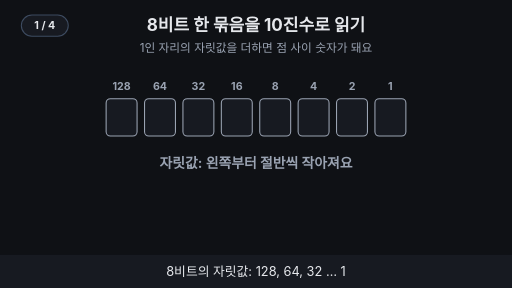
t = 0.00 s
t = 1.88 s: frame unchanged from t = 0.00 s, image omitted
t = 3.00 s: frame unchanged from t = 0.00 s, image omitted
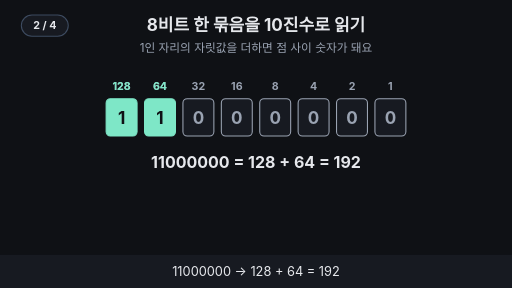
t = 4.96 s
t = 6.88 s: frame unchanged from t = 4.96 s, image omitted
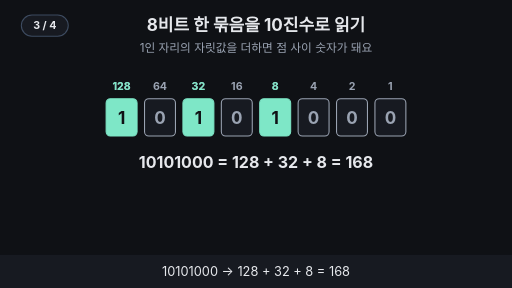
t = 8.24 s

The animated SVG that drew these frames (rendered in a browser with its animation timeline set to each time). Animation: 14 SMIL elements (animate=14); frames cover the first 8.24 s, repeats indefinitely.

<svg xmlns="http://www.w3.org/2000/svg" viewBox="0 0 960 540" width="960" height="540" font-family="-apple-system,'Apple SD Gothic Neo','Segoe UI',sans-serif">
<title>8비트 한 묶음을 10진수로 읽기</title>
<rect width="960" height="540" fill="#0f1115"/>
<text x="480" y="58" text-anchor="middle" font-size="32" font-weight="700" fill="#e6e8ec">8비트 한 묶음을 10진수로 읽기</text>
<text x="480" y="98" text-anchor="middle" font-size="22" fill="#9aa3b2">1인 자리의 자릿값을 더하면 점 사이 숫자가 돼요</text>
<text x="228.0" y="168" text-anchor="middle" font-size="20" font-weight="700" fill="#9aa3b2">128</text><text x="300.0" y="168" text-anchor="middle" font-size="20" font-weight="700" fill="#9aa3b2">64</text><text x="372.0" y="168" text-anchor="middle" font-size="20" font-weight="700" fill="#9aa3b2">32</text><text x="444.0" y="168" text-anchor="middle" font-size="20" font-weight="700" fill="#9aa3b2">16</text><text x="516.0" y="168" text-anchor="middle" font-size="20" font-weight="700" fill="#9aa3b2">8</text><text x="588.0" y="168" text-anchor="middle" font-size="20" font-weight="700" fill="#9aa3b2">4</text><text x="660.0" y="168" text-anchor="middle" font-size="20" font-weight="700" fill="#9aa3b2">2</text><text x="732.0" y="168" text-anchor="middle" font-size="20" font-weight="700" fill="#9aa3b2">1</text><g opacity="1"><animate attributeName="opacity" values="1;1;0;0" keyTimes="0;0.235;0.250;1" dur="16s" repeatCount="indefinite"/><rect x="199.0" y="185" width="58" height="70" rx="8" fill="#171a21" stroke="#9aa3b2" stroke-width="2"/><rect x="271.0" y="185" width="58" height="70" rx="8" fill="#171a21" stroke="#9aa3b2" stroke-width="2"/><rect x="343.0" y="185" width="58" height="70" rx="8" fill="#171a21" stroke="#9aa3b2" stroke-width="2"/><rect x="415.0" y="185" width="58" height="70" rx="8" fill="#171a21" stroke="#9aa3b2" stroke-width="2"/><rect x="487.0" y="185" width="58" height="70" rx="8" fill="#171a21" stroke="#9aa3b2" stroke-width="2"/><rect x="559.0" y="185" width="58" height="70" rx="8" fill="#171a21" stroke="#9aa3b2" stroke-width="2"/><rect x="631.0" y="185" width="58" height="70" rx="8" fill="#171a21" stroke="#9aa3b2" stroke-width="2"/><rect x="703.0" y="185" width="58" height="70" rx="8" fill="#171a21" stroke="#9aa3b2" stroke-width="2"/></g><g opacity="0"><animate attributeName="opacity" values="0;0;1;1;0;0" keyTimes="0;0.250;0.265;0.485;0.500;1" dur="16s" repeatCount="indefinite"/><rect x="199.0" y="185" width="58" height="70" rx="8" fill="#7ee7c7" stroke="#7ee7c7" stroke-width="2"/><text x="228.0" y="232.0" text-anchor="middle" font-size="32" font-weight="700" fill="#0f1115">1</text><rect x="271.0" y="185" width="58" height="70" rx="8" fill="#7ee7c7" stroke="#7ee7c7" stroke-width="2"/><text x="300.0" y="232.0" text-anchor="middle" font-size="32" font-weight="700" fill="#0f1115">1</text><rect x="343.0" y="185" width="58" height="70" rx="8" fill="#171a21" stroke="#9aa3b2" stroke-width="2"/><text x="372.0" y="232.0" text-anchor="middle" font-size="32" font-weight="700" fill="#9aa3b2">0</text><rect x="415.0" y="185" width="58" height="70" rx="8" fill="#171a21" stroke="#9aa3b2" stroke-width="2"/><text x="444.0" y="232.0" text-anchor="middle" font-size="32" font-weight="700" fill="#9aa3b2">0</text><rect x="487.0" y="185" width="58" height="70" rx="8" fill="#171a21" stroke="#9aa3b2" stroke-width="2"/><text x="516.0" y="232.0" text-anchor="middle" font-size="32" font-weight="700" fill="#9aa3b2">0</text><rect x="559.0" y="185" width="58" height="70" rx="8" fill="#171a21" stroke="#9aa3b2" stroke-width="2"/><text x="588.0" y="232.0" text-anchor="middle" font-size="32" font-weight="700" fill="#9aa3b2">0</text><rect x="631.0" y="185" width="58" height="70" rx="8" fill="#171a21" stroke="#9aa3b2" stroke-width="2"/><text x="660.0" y="232.0" text-anchor="middle" font-size="32" font-weight="700" fill="#9aa3b2">0</text><rect x="703.0" y="185" width="58" height="70" rx="8" fill="#171a21" stroke="#9aa3b2" stroke-width="2"/><text x="732.0" y="232.0" text-anchor="middle" font-size="32" font-weight="700" fill="#9aa3b2">0</text><text x="228.0" y="168" text-anchor="middle" font-size="20" font-weight="700" fill="#7ee7c7">128</text><text x="300.0" y="168" text-anchor="middle" font-size="20" font-weight="700" fill="#7ee7c7">64</text><text x="480" y="315" text-anchor="middle" font-size="30" font-weight="700" fill="#e6e8ec">11000000 = 128 + 64 = 192</text></g><g opacity="0"><animate attributeName="opacity" values="0;0;1;1;0;0" keyTimes="0;0.500;0.515;0.735;0.750;1" dur="16s" repeatCount="indefinite"/><rect x="199.0" y="185" width="58" height="70" rx="8" fill="#7ee7c7" stroke="#7ee7c7" stroke-width="2"/><text x="228.0" y="232.0" text-anchor="middle" font-size="32" font-weight="700" fill="#0f1115">1</text><rect x="271.0" y="185" width="58" height="70" rx="8" fill="#171a21" stroke="#9aa3b2" stroke-width="2"/><text x="300.0" y="232.0" text-anchor="middle" font-size="32" font-weight="700" fill="#9aa3b2">0</text><rect x="343.0" y="185" width="58" height="70" rx="8" fill="#7ee7c7" stroke="#7ee7c7" stroke-width="2"/><text x="372.0" y="232.0" text-anchor="middle" font-size="32" font-weight="700" fill="#0f1115">1</text><rect x="415.0" y="185" width="58" height="70" rx="8" fill="#171a21" stroke="#9aa3b2" stroke-width="2"/><text x="444.0" y="232.0" text-anchor="middle" font-size="32" font-weight="700" fill="#9aa3b2">0</text><rect x="487.0" y="185" width="58" height="70" rx="8" fill="#7ee7c7" stroke="#7ee7c7" stroke-width="2"/><text x="516.0" y="232.0" text-anchor="middle" font-size="32" font-weight="700" fill="#0f1115">1</text><rect x="559.0" y="185" width="58" height="70" rx="8" fill="#171a21" stroke="#9aa3b2" stroke-width="2"/><text x="588.0" y="232.0" text-anchor="middle" font-size="32" font-weight="700" fill="#9aa3b2">0</text><rect x="631.0" y="185" width="58" height="70" rx="8" fill="#171a21" stroke="#9aa3b2" stroke-width="2"/><text x="660.0" y="232.0" text-anchor="middle" font-size="32" font-weight="700" fill="#9aa3b2">0</text><rect x="703.0" y="185" width="58" height="70" rx="8" fill="#171a21" stroke="#9aa3b2" stroke-width="2"/><text x="732.0" y="232.0" text-anchor="middle" font-size="32" font-weight="700" fill="#9aa3b2">0</text><text x="228.0" y="168" text-anchor="middle" font-size="20" font-weight="700" fill="#7ee7c7">128</text><text x="372.0" y="168" text-anchor="middle" font-size="20" font-weight="700" fill="#7ee7c7">32</text><text x="516.0" y="168" text-anchor="middle" font-size="20" font-weight="700" fill="#7ee7c7">8</text><text x="480" y="315" text-anchor="middle" font-size="30" font-weight="700" fill="#e6e8ec">10101000 = 128 + 32 + 8 = 168</text></g><g opacity="0"><animate attributeName="opacity" values="0;0;1;1" keyTimes="0;0.750;0.765;1" dur="16s" repeatCount="indefinite"/><rect x="199.0" y="185" width="58" height="70" rx="8" fill="#7ee7c7" stroke="#7ee7c7" stroke-width="2"/><text x="228.0" y="232.0" text-anchor="middle" font-size="32" font-weight="700" fill="#0f1115">1</text><rect x="271.0" y="185" width="58" height="70" rx="8" fill="#7ee7c7" stroke="#7ee7c7" stroke-width="2"/><text x="300.0" y="232.0" text-anchor="middle" font-size="32" font-weight="700" fill="#0f1115">1</text><rect x="343.0" y="185" width="58" height="70" rx="8" fill="#7ee7c7" stroke="#7ee7c7" stroke-width="2"/><text x="372.0" y="232.0" text-anchor="middle" font-size="32" font-weight="700" fill="#0f1115">1</text><rect x="415.0" y="185" width="58" height="70" rx="8" fill="#7ee7c7" stroke="#7ee7c7" stroke-width="2"/><text x="444.0" y="232.0" text-anchor="middle" font-size="32" font-weight="700" fill="#0f1115">1</text><rect x="487.0" y="185" width="58" height="70" rx="8" fill="#7ee7c7" stroke="#7ee7c7" stroke-width="2"/><text x="516.0" y="232.0" text-anchor="middle" font-size="32" font-weight="700" fill="#0f1115">1</text><rect x="559.0" y="185" width="58" height="70" rx="8" fill="#7ee7c7" stroke="#7ee7c7" stroke-width="2"/><text x="588.0" y="232.0" text-anchor="middle" font-size="32" font-weight="700" fill="#0f1115">1</text><rect x="631.0" y="185" width="58" height="70" rx="8" fill="#7ee7c7" stroke="#7ee7c7" stroke-width="2"/><text x="660.0" y="232.0" text-anchor="middle" font-size="32" font-weight="700" fill="#0f1115">1</text><rect x="703.0" y="185" width="58" height="70" rx="8" fill="#7ee7c7" stroke="#7ee7c7" stroke-width="2"/><text x="732.0" y="232.0" text-anchor="middle" font-size="32" font-weight="700" fill="#0f1115">1</text><text x="228.0" y="168" text-anchor="middle" font-size="20" font-weight="700" fill="#7ee7c7">128</text><text x="300.0" y="168" text-anchor="middle" font-size="20" font-weight="700" fill="#7ee7c7">64</text><text x="372.0" y="168" text-anchor="middle" font-size="20" font-weight="700" fill="#7ee7c7">32</text><text x="444.0" y="168" text-anchor="middle" font-size="20" font-weight="700" fill="#7ee7c7">16</text><text x="516.0" y="168" text-anchor="middle" font-size="20" font-weight="700" fill="#7ee7c7">8</text><text x="588.0" y="168" text-anchor="middle" font-size="20" font-weight="700" fill="#7ee7c7">4</text><text x="660.0" y="168" text-anchor="middle" font-size="20" font-weight="700" fill="#7ee7c7">2</text><text x="732.0" y="168" text-anchor="middle" font-size="20" font-weight="700" fill="#7ee7c7">1</text><text x="480" y="315" text-anchor="middle" font-size="30" font-weight="700" fill="#e6e8ec">11111111 = 128 + 64 + … + 1 = 255</text></g><g opacity="1"><animate attributeName="opacity" values="1;1;0;0" keyTimes="0;0.235;0.250;1" dur="16s" repeatCount="indefinite"/><text x="480" y="315" text-anchor="middle" font-size="26" font-weight="700" fill="#9aa3b2">자릿값: 왼쪽부터 절반씩 작아져요</text></g><g opacity="0"><animate attributeName="opacity" values="0;0;1;1" keyTimes="0;0.750;0.765;1" dur="16s" repeatCount="indefinite"/><text x="496" y="380" text-anchor="middle" font-size="24" font-weight="700" fill="#ff7b72">192.168.0.256 → 256은 8비트에 못 담아요</text><circle cx="236.56" cy="372" r="16" fill="#ff7b72"/><path d="M229.56 365 l14 14 M243.56 365 l-14 14" stroke="#0f1115" stroke-width="4"/></g>
<rect x="0" y="478" width="960" height="62" fill="#171a21"/>
<g opacity="1"><animate attributeName="opacity" values="1;1;0;0" keyTimes="0;0.235;0.250;1" dur="16s" repeatCount="indefinite"/><text x="480" y="518" text-anchor="middle" font-size="24" fill="#e6e8ec">8비트의 자릿값: 128, 64, 32 … 1</text></g>
<g opacity="0"><animate attributeName="opacity" values="0;0;1;1;0;0" keyTimes="0;0.250;0.265;0.485;0.500;1" dur="16s" repeatCount="indefinite"/><text x="480" y="518" text-anchor="middle" font-size="24" fill="#e6e8ec">11000000 → 128 + 64 = 192</text></g>
<g opacity="0"><animate attributeName="opacity" values="0;0;1;1;0;0" keyTimes="0;0.500;0.515;0.735;0.750;1" dur="16s" repeatCount="indefinite"/><text x="480" y="518" text-anchor="middle" font-size="24" fill="#e6e8ec">10101000 → 128 + 32 + 8 = 168</text></g>
<g opacity="0"><animate attributeName="opacity" values="0;0;1;1" keyTimes="0;0.750;0.765;1" dur="16s" repeatCount="indefinite"/><text x="480" y="518" text-anchor="middle" font-size="24" fill="#e6e8ec">가장 큰 값은 255 — 256은 IPv4에 쓸 수 없어요</text></g>
<g aria-label="재생 단계"><rect x="40" y="28" width="88" height="40" rx="20" fill="#171a21" stroke="#3d4b60" stroke-width="2"/><text x="84" y="55" text-anchor="middle" font-size="20" font-weight="700" fill="#e6e8ec" opacity="1">1 / 4<animate attributeName="opacity" values="1;1;0;0" keyTimes="0;0.240;0.250;1" calcMode="discrete" dur="16s" repeatCount="indefinite"/></text><text x="84" y="55" text-anchor="middle" font-size="20" font-weight="700" fill="#e6e8ec" opacity="0">2 / 4<animate attributeName="opacity" values="0;0;1;1;0;0" keyTimes="0;0.240;0.250;0.490;0.500;1" calcMode="discrete" dur="16s" repeatCount="indefinite"/></text><text x="84" y="55" text-anchor="middle" font-size="20" font-weight="700" fill="#e6e8ec" opacity="0">3 / 4<animate attributeName="opacity" values="0;0;1;1;0;0" keyTimes="0;0.490;0.500;0.740;0.750;1" calcMode="discrete" dur="16s" repeatCount="indefinite"/></text><text x="84" y="55" text-anchor="middle" font-size="20" font-weight="700" fill="#e6e8ec" opacity="0">4 / 4<animate attributeName="opacity" values="0;0;1;1" keyTimes="0;0.740;0.750;1" calcMode="discrete" dur="16s" repeatCount="indefinite"/></text></g>
</svg>
